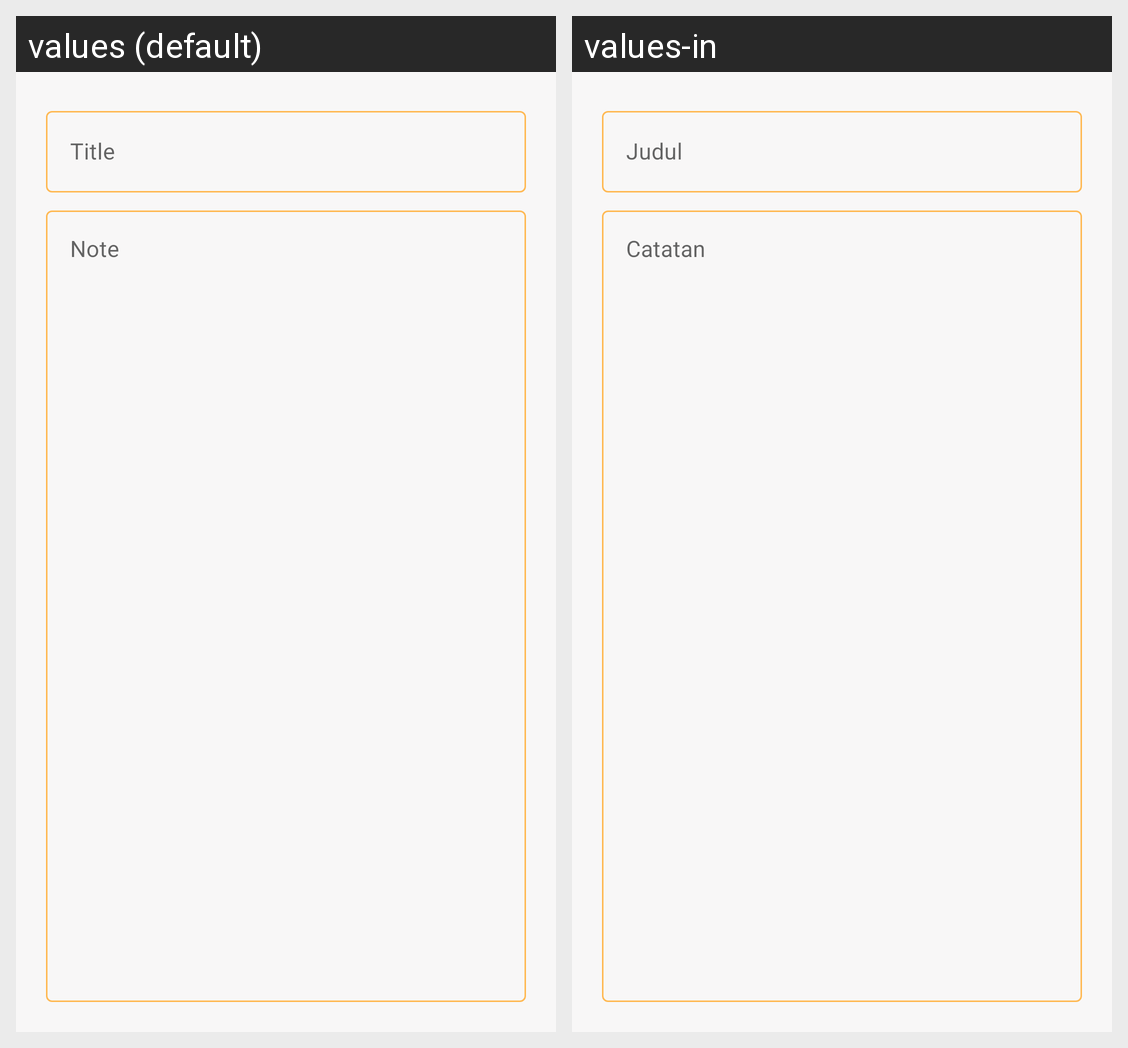

For this localized Android screen grid, give each drawn string resource with its value in every locale shown.
Android screen res/layout/activity_detail_notes.xml rendered under 2 locales, left to right: values (default), values-in. Device: Nexus 5 (rendered at 1080×1920; each locale shown at half size, 540×960, under a caption strip naming it); theme AppTheme.
Strings drawn on this screen, with the default value and each locale's value (text and hints the layout hard-codes, and strings that could not be matched under every locale, appear in the picture but are not listed):

title
  values: Title
  values-in: Judul

note
  values: Note
  values-in: Catatan
